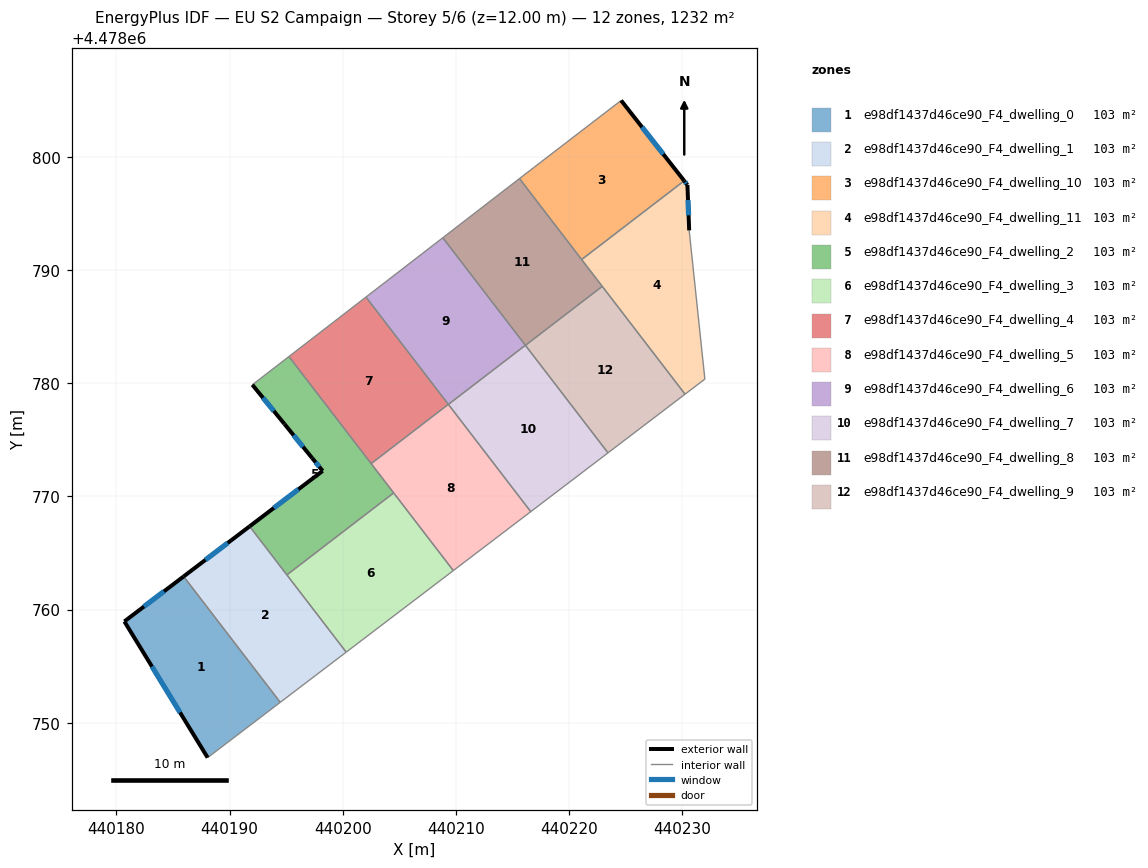
=== STOREY PLAN SPEC (per zone: floor XY polygon, exterior-wall plan segments, windows/doors) ===
zone 1: e98df1437d46ce90_F4_dwelling_0  (102.7 m²)
  floor: (440194.48, 4478751.80) (440185.94, 4478762.92) (440180.71, 4478758.95) (440188.07, 4478746.91)
  exterior wall: (440188.07, 4478746.91) – (440180.71, 4478758.95)  [14.1 m]
    window: (440185.63, 4478750.90) – (440183.15, 4478754.96)  [4.8 m²]
  exterior wall: (440180.71, 4478758.95) – (440185.94, 4478762.92)  [6.6 m]
    window: (440182.44, 4478760.27) – (440184.21, 4478761.61)  [2.2 m²]
  interior walls: 2
zone 2: e98df1437d46ce90_F4_dwelling_1  (102.7 m²)
  floor: (440200.31, 4478756.24) (440191.78, 4478767.35) (440185.94, 4478762.92) (440194.48, 4478751.80)
  exterior wall: (440185.94, 4478762.92) – (440191.78, 4478767.35)  [7.3 m]
    window: (440187.88, 4478764.39) – (440189.84, 4478765.88)  [2.5 m²]
  interior walls: 4
zone 3: e98df1437d46ce90_F4_dwelling_10  (102.7 m²)
  floor: (440230.18, 4478797.89) (440224.61, 4478804.99) (440216.94, 4478799.10) (440215.63, 4478798.09) (440221.12, 4478790.93)
  exterior wall: (440224.61, 4478804.99) – (440230.18, 4478797.89)  [9.0 m]
    window: (440226.46, 4478802.64) – (440228.34, 4478800.24)  [3.1 m²]
  interior walls: 4
zone 4: e98df1437d46ce90_F4_dwelling_11  (102.7 m²)
  floor: (440232.01, 4478780.36) (440230.62, 4478793.51) (440230.47, 4478797.53) (440230.18, 4478797.89) (440221.12, 4478790.93) (440230.26, 4478779.03)
  exterior wall: (440230.18, 4478797.89) – (440230.47, 4478797.53)  [0.5 m]
    window: (440230.28, 4478797.77) – (440230.37, 4478797.65)  [0.2 m²]
  exterior wall: (440230.47, 4478797.53) – (440230.62, 4478793.51)  [4.0 m]
    window: (440230.52, 4478796.19) – (440230.57, 4478794.84)  [1.4 m²]
  interior walls: 5
zone 5: e98df1437d46ce90_F4_dwelling_2  (102.7 m²)
  floor: (440204.51, 4478770.31) (440195.25, 4478782.36) (440192.02, 4478779.86) (440194.86, 4478776.40) (440197.31, 4478773.38) (440198.23, 4478772.25) (440191.78, 4478767.35) (440195.07, 4478763.06)
  exterior wall: (440198.23, 4478772.25) – (440197.31, 4478773.38)  [1.5 m]
    window: (440197.93, 4478772.63) – (440197.61, 4478773.01)  [0.5 m²]
  exterior wall: (440197.31, 4478773.38) – (440194.86, 4478776.40)  [3.9 m]
    window: (440196.50, 4478774.38) – (440195.67, 4478775.40)  [1.3 m²]
  exterior wall: (440194.86, 4478776.40) – (440192.02, 4478779.86)  [4.5 m]
    window: (440193.92, 4478777.55) – (440192.96, 4478778.71)  [1.5 m²]
  exterior wall: (440191.78, 4478767.35) – (440198.23, 4478772.25)  [8.1 m]
    window: (440193.92, 4478768.98) – (440196.09, 4478770.63)  [2.8 m²]
  interior walls: 5
zone 6: e98df1437d46ce90_F4_dwelling_3  (102.7 m²)
  floor: (440209.78, 4478763.44) (440204.51, 4478770.31) (440195.07, 4478763.06) (440200.31, 4478756.24)
  interior walls: 4
zone 7: e98df1437d46ce90_F4_dwelling_4  (102.7 m²)
  floor: (440209.34, 4478778.13) (440202.06, 4478787.61) (440195.25, 4478782.36) (440202.52, 4478772.90)
  interior walls: 4
zone 8: e98df1437d46ce90_F4_dwelling_5  (102.7 m²)
  floor: (440216.62, 4478768.65) (440209.34, 4478778.13) (440202.52, 4478772.90) (440209.78, 4478763.44)
  interior walls: 5
zone 9: e98df1437d46ce90_F4_dwelling_6  (102.7 m²)
  floor: (440216.15, 4478783.35) (440208.85, 4478792.86) (440202.06, 4478787.61) (440209.34, 4478778.13)
  interior walls: 4
zone 10: e98df1437d46ce90_F4_dwelling_7  (102.7 m²)
  floor: (440223.45, 4478773.85) (440216.15, 4478783.35) (440209.34, 4478778.13) (440216.62, 4478768.65)
  interior walls: 4
zone 11: e98df1437d46ce90_F4_dwelling_8  (102.7 m²)
  floor: (440222.94, 4478788.56) (440215.63, 4478798.09) (440208.85, 4478792.86) (440216.15, 4478783.35)
  interior walls: 5
zone 12: e98df1437d46ce90_F4_dwelling_9  (102.7 m²)
  floor: (440230.26, 4478779.03) (440222.94, 4478788.56) (440216.15, 4478783.35) (440223.45, 4478773.85)
  interior walls: 4

=== DERIVED (storey summary) ===
Building: EU S2 Campaign
Storey: 5 of 6  (floor level z = 12.00 m)
Storey gross floor area: 1232.2 m²
Zones on this storey: 12
  - e98df1437d46ce90_F4_dwelling_0: floor 102.7 m²; exterior wall 20.7 m (62.0 m²); 2 window(s) 7.0 m²; WWR 11.4%
  - e98df1437d46ce90_F4_dwelling_1: floor 102.7 m²; exterior wall 7.3 m (22.0 m²); 1 window(s) 2.5 m²; WWR 11.4%
  - e98df1437d46ce90_F4_dwelling_10: floor 102.7 m²; exterior wall 9.0 m (27.1 m²); 1 window(s) 3.1 m²; WWR 11.4%
  - e98df1437d46ce90_F4_dwelling_11: floor 102.7 m²; exterior wall 4.5 m (13.5 m²); 2 window(s) 1.5 m²; WWR 11.4%
  - e98df1437d46ce90_F4_dwelling_2: floor 102.7 m²; exterior wall 17.9 m (53.8 m²); 4 window(s) 6.1 m²; WWR 11.4%
  - e98df1437d46ce90_F4_dwelling_3: floor 102.7 m²
  - e98df1437d46ce90_F4_dwelling_4: floor 102.7 m²
  - e98df1437d46ce90_F4_dwelling_5: floor 102.7 m²
  - e98df1437d46ce90_F4_dwelling_6: floor 102.7 m²
  - e98df1437d46ce90_F4_dwelling_7: floor 102.7 m²
  - e98df1437d46ce90_F4_dwelling_8: floor 102.7 m²
  - e98df1437d46ce90_F4_dwelling_9: floor 102.7 m²
Zone adjacency (shared interzone walls):
  - e98df1437d46ce90_F4_dwelling_0 ↔ e98df1437d46ce90_F4_dwelling_1
  - e98df1437d46ce90_F4_dwelling_1 ↔ e98df1437d46ce90_F4_dwelling_2
  - e98df1437d46ce90_F4_dwelling_1 ↔ e98df1437d46ce90_F4_dwelling_3
  - e98df1437d46ce90_F4_dwelling_10 ↔ e98df1437d46ce90_F4_dwelling_11
  - e98df1437d46ce90_F4_dwelling_10 ↔ e98df1437d46ce90_F4_dwelling_8
  - e98df1437d46ce90_F4_dwelling_11 ↔ e98df1437d46ce90_F4_dwelling_8
  - e98df1437d46ce90_F4_dwelling_11 ↔ e98df1437d46ce90_F4_dwelling_9
  - e98df1437d46ce90_F4_dwelling_2 ↔ e98df1437d46ce90_F4_dwelling_3
  - e98df1437d46ce90_F4_dwelling_2 ↔ e98df1437d46ce90_F4_dwelling_4
  - e98df1437d46ce90_F4_dwelling_2 ↔ e98df1437d46ce90_F4_dwelling_5
  - e98df1437d46ce90_F4_dwelling_3 ↔ e98df1437d46ce90_F4_dwelling_5
  - e98df1437d46ce90_F4_dwelling_4 ↔ e98df1437d46ce90_F4_dwelling_5
  - e98df1437d46ce90_F4_dwelling_4 ↔ e98df1437d46ce90_F4_dwelling_6
  - e98df1437d46ce90_F4_dwelling_5 ↔ e98df1437d46ce90_F4_dwelling_7
  - e98df1437d46ce90_F4_dwelling_6 ↔ e98df1437d46ce90_F4_dwelling_7
  - e98df1437d46ce90_F4_dwelling_6 ↔ e98df1437d46ce90_F4_dwelling_8
  - e98df1437d46ce90_F4_dwelling_7 ↔ e98df1437d46ce90_F4_dwelling_9
  - e98df1437d46ce90_F4_dwelling_8 ↔ e98df1437d46ce90_F4_dwelling_9